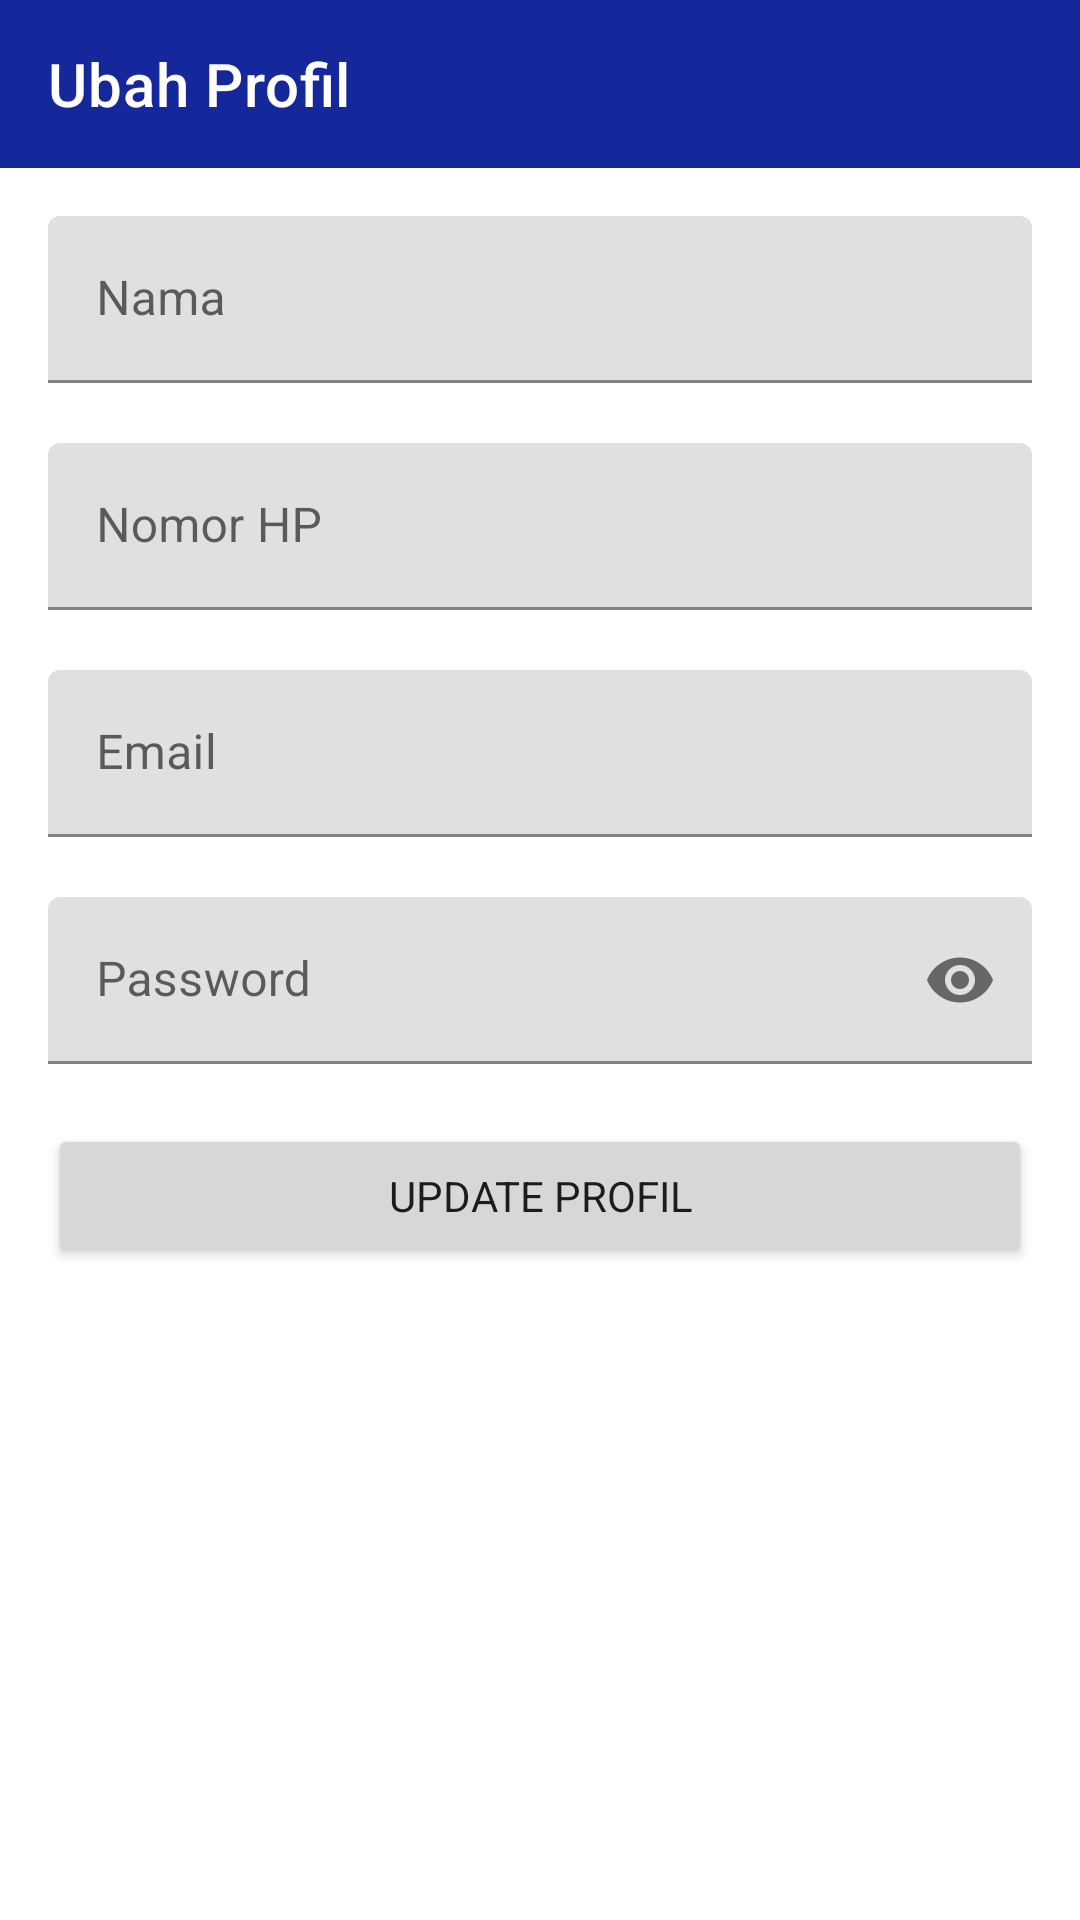

Here is an Android app screen rendered from its layout file. Give the layout XML and the strings, colors and styles it references.
<!-- AndroidManifest.xml: application theme Theme.PresensiTK.Clean -->
<!-- res/layout/activity_guru_ubah_profil.xml -->
<?xml version="1.0" encoding="utf-8"?>
<LinearLayout
    xmlns:android="http://schemas.android.com/apk/res/android"
    xmlns:app="http://schemas.android.com/apk/res-auto"
    xmlns:tools="http://schemas.android.com/tools"
    android:layout_width="match_parent"
    android:layout_height="match_parent"
    tools:context=".ui.GuruUbahProfilActivity"
    android:orientation="vertical"
    >
    <com.google.android.material.appbar.MaterialToolbar
        android:layout_width="match_parent"
        android:layout_height="wrap_content"
        android:background="@color/c1"
        app:title="Ubah Profil"
        app:titleTextColor="@color/white"
        >

    </com.google.android.material.appbar.MaterialToolbar>
    <LinearLayout
        android:layout_width="match_parent"
        android:layout_height="match_parent"
        android:orientation="vertical"
        android:layout_margin="16dp"
        >
        <com.google.android.material.textfield.TextInputLayout
            android:id="@+id/fieldNama"
            android:layout_width="match_parent"
            android:layout_height="wrap_content"
            android:hint="Nama"
            android:layout_marginBottom="20dp"
            >

            <com.google.android.material.textfield.TextInputEditText
                android:id="@+id/etNama"
                android:layout_width="match_parent"
                android:layout_height="wrap_content"
                android:inputType="textEmailAddress"
                />

        </com.google.android.material.textfield.TextInputLayout>

        <com.google.android.material.textfield.TextInputLayout
            android:id="@+id/fieldNohp"
            android:layout_width="match_parent"
            android:layout_height="wrap_content"
            android:hint="Nomor HP"
            android:layout_marginBottom="20dp">

            <com.google.android.material.textfield.TextInputEditText
                android:id="@+id/etNohp"
                android:layout_width="match_parent"
                android:layout_height="wrap_content"
                />

        </com.google.android.material.textfield.TextInputLayout>

        <com.google.android.material.textfield.TextInputLayout
            android:id="@+id/fieldUsername"
            android:layout_width="match_parent"
            android:layout_height="wrap_content"
            android:hint="Email"
            android:layout_marginBottom="20dp"
            >

            <com.google.android.material.textfield.TextInputEditText
                android:id="@+id/etEmail"
                android:layout_width="match_parent"
                android:layout_height="wrap_content"
                android:inputType="textEmailAddress"
                />

        </com.google.android.material.textfield.TextInputLayout>

        <com.google.android.material.textfield.TextInputLayout
            android:id="@+id/fieldPassword"
            android:layout_width="match_parent"
            android:layout_height="wrap_content"
            app:passwordToggleEnabled="true"
            android:hint="Password"
            android:layout_marginBottom="20dp">

            <com.google.android.material.textfield.TextInputEditText
                android:id="@+id/etPassword"
                android:layout_width="match_parent"
                android:layout_height="wrap_content"
                android:inputType="textPassword"
                />

        </com.google.android.material.textfield.TextInputLayout>

        <Button
            android:id="@+id/btnUpdate"
            android:layout_width="match_parent"
            android:layout_height="wrap_content"
            android:text="Update Profil"
            android:layout_marginBottom="10dp"
            />

    </LinearLayout>

</LinearLayout>
<!-- resources referenced by this layout -->
<resources>
  <color name="c1">#14279B</color>
  <color name="white">#FFFFFFFF</color>
  <style name="Theme.PresensiTK.Clean" parent="Theme.PresensiTK.Custom">
          <item name="windowNoTitle">true</item>
          <item name="windowActionBar">false</item>
      </style>
  <style name="Theme.PresensiTK.Custom" parent="Theme.MaterialComponents.Light.DarkActionBar">
          
          <item name="colorPrimary">@color/c1</item>
          <item name="colorPrimaryVariant">@color/c2</item>
          <item name="colorOnPrimary">@color/white</item>
          
          <item name="colorSecondary">@color/teal_200</item>
          <item name="colorSecondaryVariant">@color/teal_700</item>
          <item name="colorOnSecondary">@color/black</item>
          
          <item name="android:statusBarColor" tools:targetApi="l">?attr/colorPrimaryVariant</item>
          
          <item name="fontFamily">@font/lato</item>
      </style>
  <color name="c2">#3D56B2</color>
  <color name="teal_200">#FF03DAC5</color>
  <color name="teal_700">#FF018786</color>
  <color name="black">#FF000000</color>
</resources>
